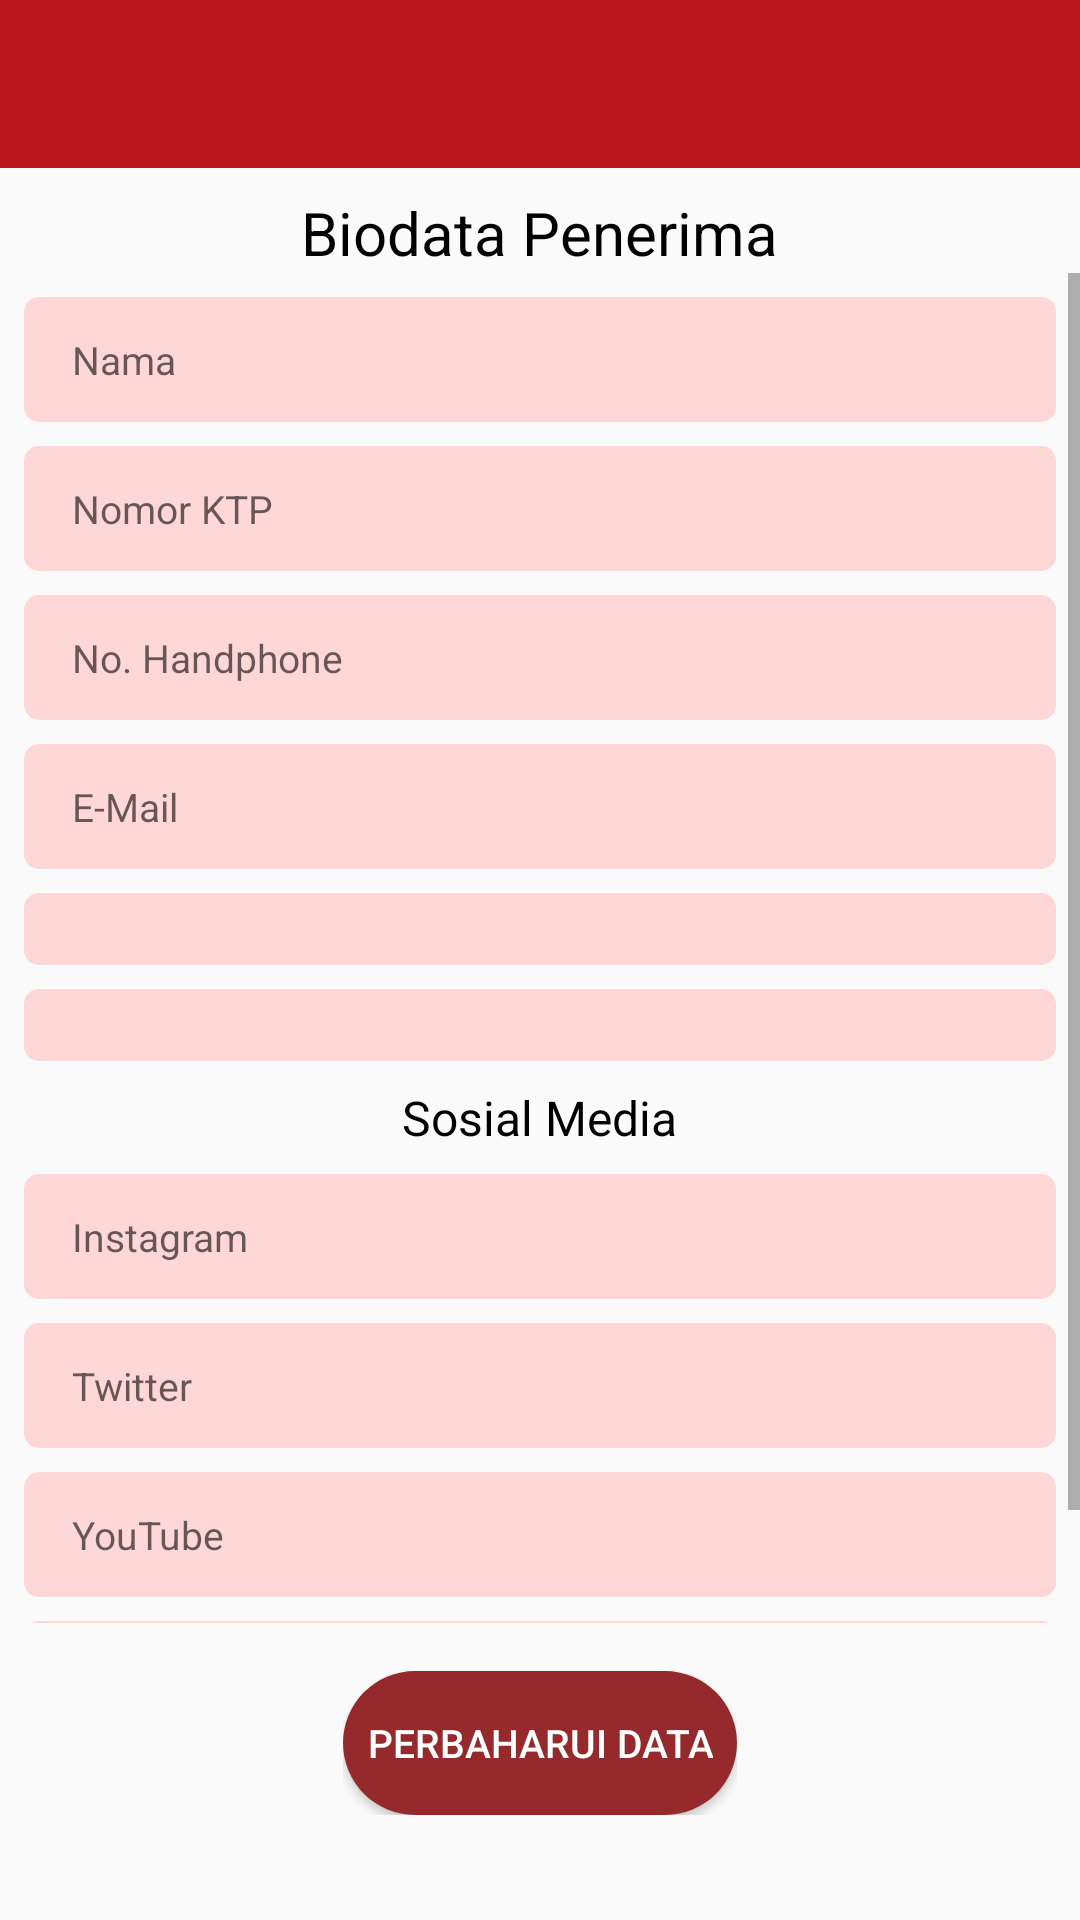

Layout XML and referenced resources for this Android screen:
<!-- AndroidManifest.xml: application theme AppTheme -->
<!-- res/layout/activity_edit_penerima.xml -->
<?xml version="1.0" encoding="utf-8"?>
<LinearLayout xmlns:android="http://schemas.android.com/apk/res/android"
    xmlns:tools="http://schemas.android.com/tools"
    android:layout_width="match_parent"
    android:layout_height="wrap_content"
    android:orientation="vertical"
    tools:context=".Activity.EditPenerimaActivity">

    <include
        layout="@layout/toolbar"
        android:layout_width="match_parent"
        android:layout_height="wrap_content"/>

    <TextView
        android:layout_width="wrap_content"
        android:layout_height="wrap_content"
        android:layout_gravity="center_horizontal"
        android:layout_marginTop="8dp"
        android:text="Biodata Penerima"
        android:textColor="#000000"
        android:textSize="20sp"/>

    <ScrollView
        android:layout_width="match_parent"
        android:layout_height="450dp">

        <LinearLayout
            android:layout_width="match_parent"
            android:layout_height="match_parent"
            android:layout_marginLeft="8dp"
            android:layout_marginRight="8dp"
            android:orientation="vertical">

                <EditText
                    android:id="@+id/ubah_nama"
                    android:layout_width="match_parent"
                    android:layout_height="wrap_content"
                    android:layout_marginTop="8dp"
                    android:singleLine="true"
                    android:fontFamily="sans-serif"
                    android:textSize="13sp"
                    android:background="@drawable/bg_edittext_menu"
                    android:hint="Nama"/>

                <EditText
                    android:id="@+id/ubah_ktp"
                    android:layout_width="match_parent"
                    android:layout_height="wrap_content"
                    android:layout_marginTop="8dp"
                    android:singleLine="true"
                    android:inputType="number"
                    android:fontFamily="sans-serif"
                    android:textSize="13sp"
                    android:background="@drawable/bg_edittext_menu"
                    android:hint="Nomor KTP"/>

                <EditText
                    android:id="@+id/ubah_kontak"
                    android:layout_width="match_parent"
                    android:layout_height="wrap_content"
                    android:layout_marginTop="8dp"
                    android:singleLine="true"
                    android:inputType="number"
                    android:fontFamily="sans-serif"
                    android:textSize="13sp"
                    android:hint="No. Handphone"
                    android:background="@drawable/bg_edittext_menu"/>

                <EditText
                    android:id="@+id/ubah_email"
                    android:layout_width="match_parent"
                    android:layout_height="wrap_content"
                    android:layout_marginTop="8dp"
                    android:singleLine="true"
                    android:inputType="textWebEmailAddress"
                    android:fontFamily="sans-serif"
                    android:textSize="13sp"
                    android:hint="E-Mail"
                    android:background="@drawable/bg_edittext_menu"/>

                <Spinner
                    android:id="@+id/ubah_status"
                    android:layout_width="match_parent"
                    android:layout_height="wrap_content"
                    android:layout_marginTop="8dp"
                    android:fontFamily="sans-serif"
                    android:background="@drawable/bg_edittext_menu"/>

                <Spinner
                    android:id="@+id/ubah_hobi"
                    android:layout_width="match_parent"
                    android:layout_height="wrap_content"
                    android:layout_marginTop="8dp"
                    android:fontFamily="sans-serif"
                    android:background="@drawable/bg_edittext_menu"/>

                <TextView
                    android:layout_width="wrap_content"
                    android:layout_height="wrap_content"
                    android:layout_gravity="center_horizontal"
                    android:layout_marginTop="8dp"
                    android:text="Sosial Media"
                    android:textColor="#000000"
                    android:textSize="16sp"/>

                <EditText
                    android:id="@+id/ubah_instagram"
                    android:layout_width="match_parent"
                    android:layout_height="wrap_content"
                    android:layout_marginTop="8dp"
                    android:singleLine="true"
                    android:fontFamily="sans-serif"
                    android:textSize="13sp"
                    android:hint="Instagram"
                    android:background="@drawable/bg_edittext_menu"/>

                <EditText
                    android:id="@+id/ubah_twitter"
                    android:layout_width="match_parent"
                    android:layout_height="wrap_content"
                    android:layout_marginTop="8dp"
                    android:singleLine="true"
                    android:fontFamily="sans-serif"
                    android:textSize="13sp"
                    android:hint="Twitter"
                    android:background="@drawable/bg_edittext_menu"/>

                <EditText
                    android:id="@+id/ubah_youtube"
                    android:layout_width="match_parent"
                    android:layout_height="wrap_content"
                    android:layout_marginTop="8dp"
                    android:singleLine="true"
                    android:fontFamily="sans-serif"
                    android:textSize="13sp"
                    android:hint="YouTube"
                    android:background="@drawable/bg_edittext_menu"/>

                <EditText
                    android:id="@+id/ubah_facebook"
                    android:layout_width="match_parent"
                    android:layout_height="wrap_content"
                    android:layout_marginTop="8dp"
                    android:singleLine="true"
                    android:fontFamily="sans-serif"
                    android:textSize="13sp"
                    android:hint="Facebook"
                    android:background="@drawable/bg_edittext_menu"/>

        </LinearLayout>
    </ScrollView>
    <LinearLayout
        android:layout_width="wrap_content"
        android:layout_height="wrap_content"
        android:layout_gravity="center"
        android:layout_marginTop="8dp">

        <Button
            android:id="@+id/update"
            android:layout_width="wrap_content"
            android:layout_height="wrap_content"
            android:layout_marginTop="8dp"
            android:text="Perbaharui Data"
            android:textSize="13sp"
            android:textColor="#FFFFFF"
            android:padding="8dp"
            android:background="@drawable/bg_button"/>
    </LinearLayout>

</LinearLayout>
<!-- res/layout/toolbar.xml (included above) -->
<?xml version="1.0" encoding="utf-8"?>
<android.support.design.widget.CoordinatorLayout xmlns:android="http://schemas.android.com/apk/res/android"
    xmlns:app="http://schemas.android.com/apk/res-auto"
    xmlns:tools="http://schemas.android.com/tools"
    android:layout_width="match_parent"
    android:layout_height="match_parent">

    <android.support.design.widget.AppBarLayout
        android:layout_width="match_parent"
        android:layout_height="wrap_content"
        android:theme="@style/AppTheme.AppBarOverlay">

        <android.support.v7.widget.Toolbar
            android:id="@+id/toolbar"
            android:layout_width="match_parent"
            android:layout_height="?attr/actionBarSize"
            android:background="#b9151d"
            app:popupTheme="@style/AppTheme.PopupOverlay" />

    </android.support.design.widget.AppBarLayout>

</android.support.design.widget.CoordinatorLayout>
<!-- resources referenced by this layout -->
<resources>
  <!-- drawable bg_button (drawable) -->
  <?xml version="1.0" encoding="utf-8"?>
  <selector xmlns:android="http://schemas.android.com/apk/res/android">
      <item
          android:state_pressed="true"
          android:drawable="@drawable/btn_pressed" />
      <item
          android:drawable="@drawable/btn_normal" />
  </selector>
  <!-- drawable bg_edittext_menu (drawable) -->
  <?xml version="1.0" encoding="utf-8"?>
  <shape xmlns:android="http://schemas.android.com/apk/res/android">
      <solid android:color ="#ffd7d7" />
      <corners android:radius ="5dp"/>
      <padding
          android:bottom="12dp"
          android:top="12dp"
          android:left="16dp"
          android:right="16dp" />
  </shape>
  <style name="AppTheme.AppBarOverlay" parent="ThemeOverlay.AppCompat.Dark.ActionBar" />
  <style name="AppTheme.PopupOverlay" parent="ThemeOverlay.AppCompat.Light" />
  <style name="AppTheme" parent="Theme.AppCompat.Light.DarkActionBar">
          
          <item name="colorPrimary">@color/colorPrimary</item>
          <item name="colorPrimaryDark">@color/colorPrimaryDark</item>
          <item name="colorAccent">@color/colorAccent</item>
          <item name="windowActionBar">false</item>
          <item name="windowNoTitle">true</item>
      </style>
  <!-- drawable btn_pressed (drawable) -->
  <?xml version="1.0" encoding="utf-8"?>
  <shape xmlns:android="http://schemas.android.com/apk/res/android">
      <corners
          android:radius="50dp" />
      <solid
          android:color="#c11a1c" />
      <padding
          android:bottom="0dp"
          android:top="0dp" />
  </shape>
  <!-- drawable btn_normal (drawable) -->
  <?xml version="1.0" encoding="utf-8"?>
  <shape xmlns:android="http://schemas.android.com/apk/res/android">
      <corners
          android:radius="50dp" />
      <solid
          android:color="#96292b" />
      <padding
          android:bottom="0dp"
          android:top="0dp" />
  </shape>
  <color name="colorPrimary">#f4424e</color>
  <color name="colorPrimaryDark">#d63336</color>
  <color name="colorAccent">#ffffff</color>
</resources>
